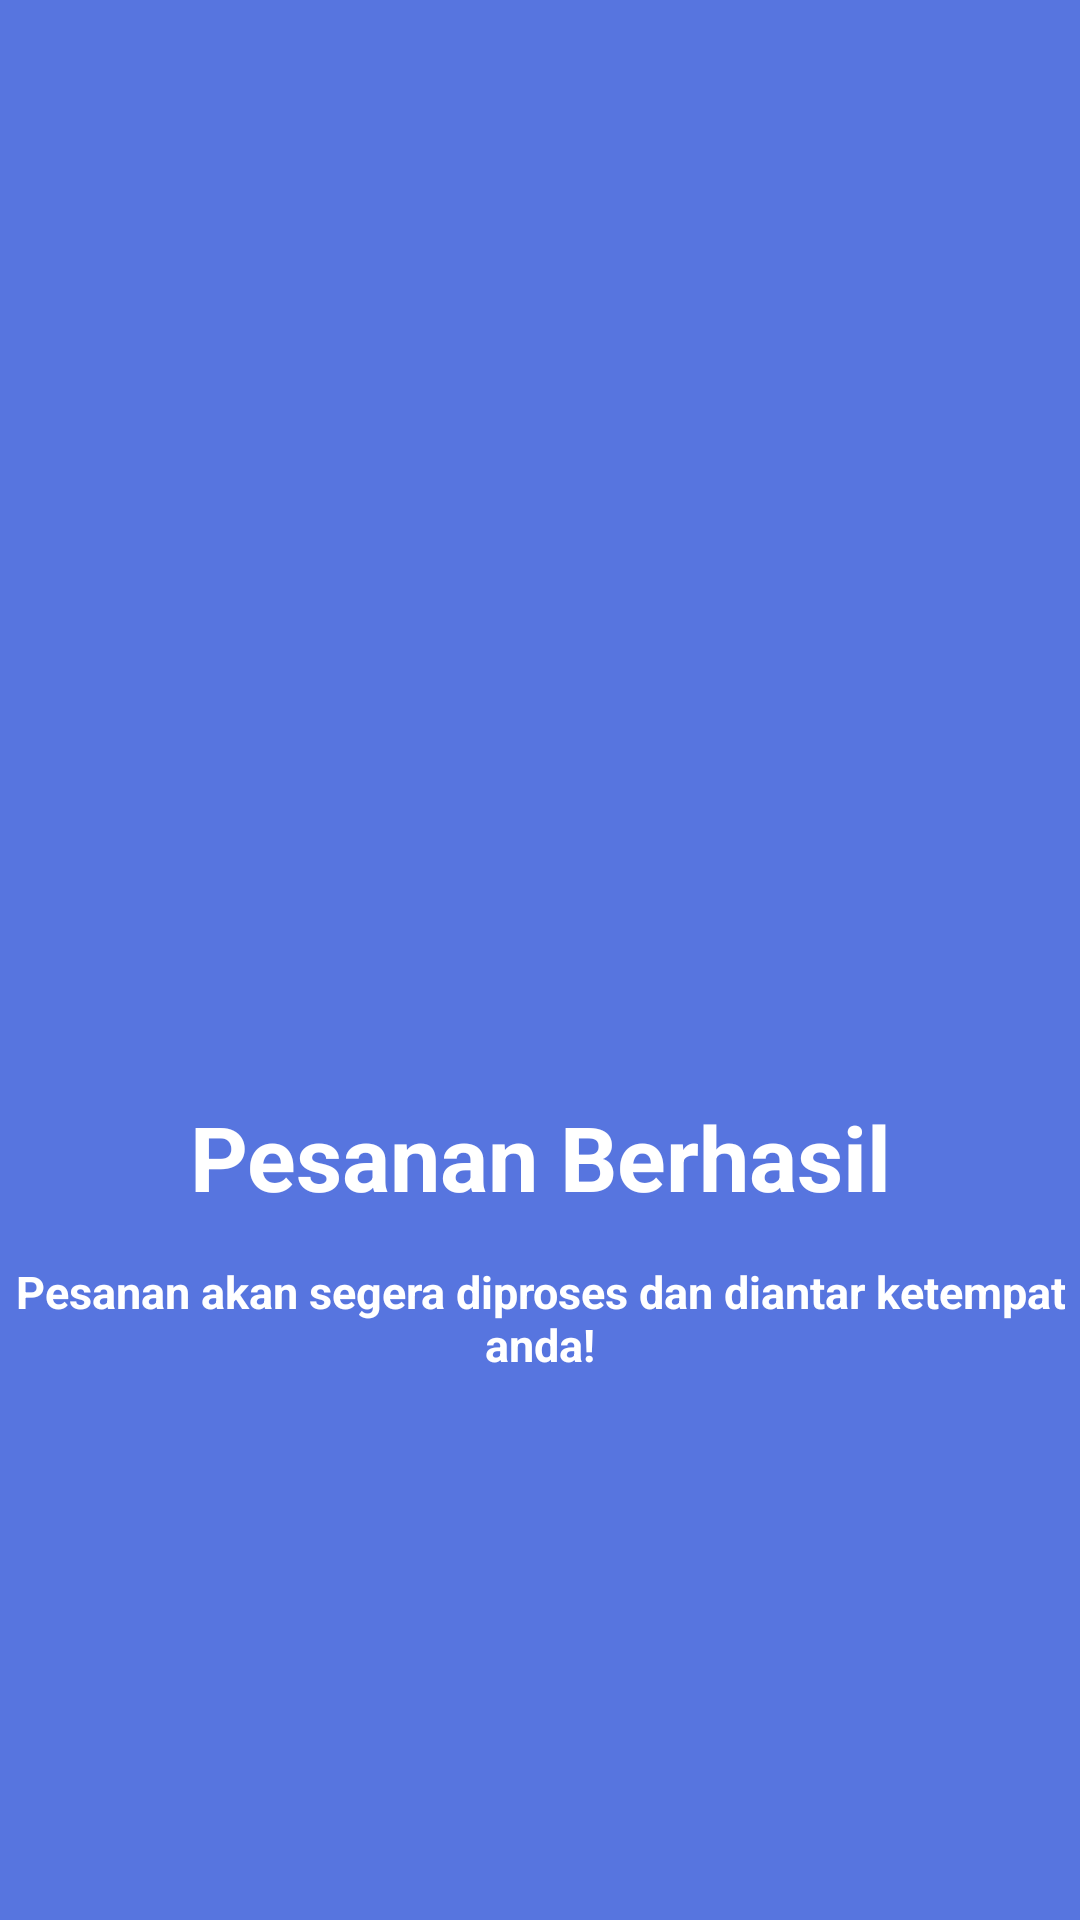

Reconstruct the res/layout file that produces this screen, plus the resources it refers to.
<!-- AndroidManifest.xml: application theme Theme.AppCompat.NoActionBar -->
<!-- res/layout/layout_sukses.xml -->
<?xml version="1.0" encoding="utf-8"?>
<androidx.constraintlayout.widget.ConstraintLayout xmlns:android="http://schemas.android.com/apk/res/android"
    xmlns:app="http://schemas.android.com/apk/res-auto"
    xmlns:tools="http://schemas.android.com/tools"
    android:layout_width="match_parent"
    android:layout_height="match_parent"
    tools:context=".MainActivity"
    android:background="@color/bg">

    <ImageView
        android:layout_width="200dp"
        android:layout_height="200dp"
        android:foreground="@drawable/cek"
        app:layout_constraintBottom_toBottomOf="parent"
        app:layout_constraintEnd_toEndOf="parent"
        app:layout_constraintHorizontal_bias="0.497"
        app:layout_constraintStart_toStartOf="parent"
        app:layout_constraintTop_toTopOf="parent"
        app:layout_constraintVertical_bias="0.382" />

    <TextView
        android:layout_width="350dp"
        android:layout_height="48dp"
        android:text="Pesanan Berhasil"
        android:textAlignment="center"
        android:textColor="@color/white"
        android:textSize="30dp"
        android:textStyle="bold"
        app:layout_constraintBottom_toBottomOf="parent"
        app:layout_constraintEnd_toEndOf="parent"
        app:layout_constraintHorizontal_bias="0.491"
        app:layout_constraintStart_toStartOf="parent"
        app:layout_constraintTop_toTopOf="parent"
        app:layout_constraintVertical_bias="0.617" />

    <ImageView
        android:layout_width="290dp"
        android:layout_height="8dp"
        android:foreground="@drawable/whiteshape"
        app:layout_constraintBottom_toBottomOf="parent"
        app:layout_constraintEnd_toEndOf="parent"
        app:layout_constraintHorizontal_bias="0.492"
        app:layout_constraintStart_toStartOf="parent"
        app:layout_constraintTop_toTopOf="parent"
        app:layout_constraintVertical_bias="0.649" />

    <TextView
        android:layout_width="350dp"
        android:layout_height="48dp"
        android:text="Pesanan akan segera diproses dan diantar ketempat anda!"
        android:textAlignment="center"
        android:textColor="@color/white"
        android:textSize="15dp"
        android:textStyle="bold"
        app:layout_constraintBottom_toBottomOf="parent"
        app:layout_constraintEnd_toEndOf="parent"
        app:layout_constraintHorizontal_bias="0.491"
        app:layout_constraintStart_toStartOf="parent"
        app:layout_constraintTop_toTopOf="parent"
        app:layout_constraintVertical_bias="0.71" />
</androidx.constraintlayout.widget.ConstraintLayout>
<!-- resources referenced by this layout -->
<resources>
  <color name="bg">#5775DF</color>
  <color name="white">#FFFFFFFF</color>
</resources>
